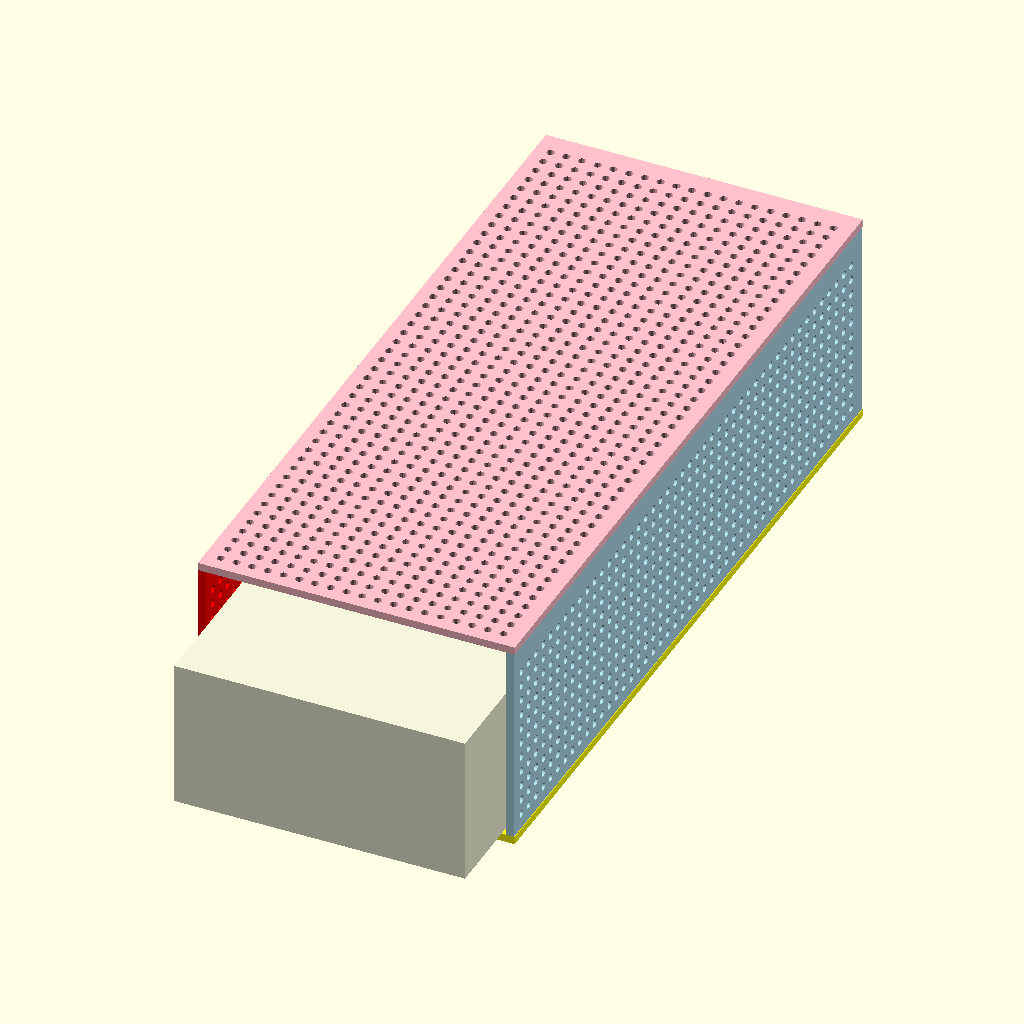
Cell 1: rendered with the file's own defaults.
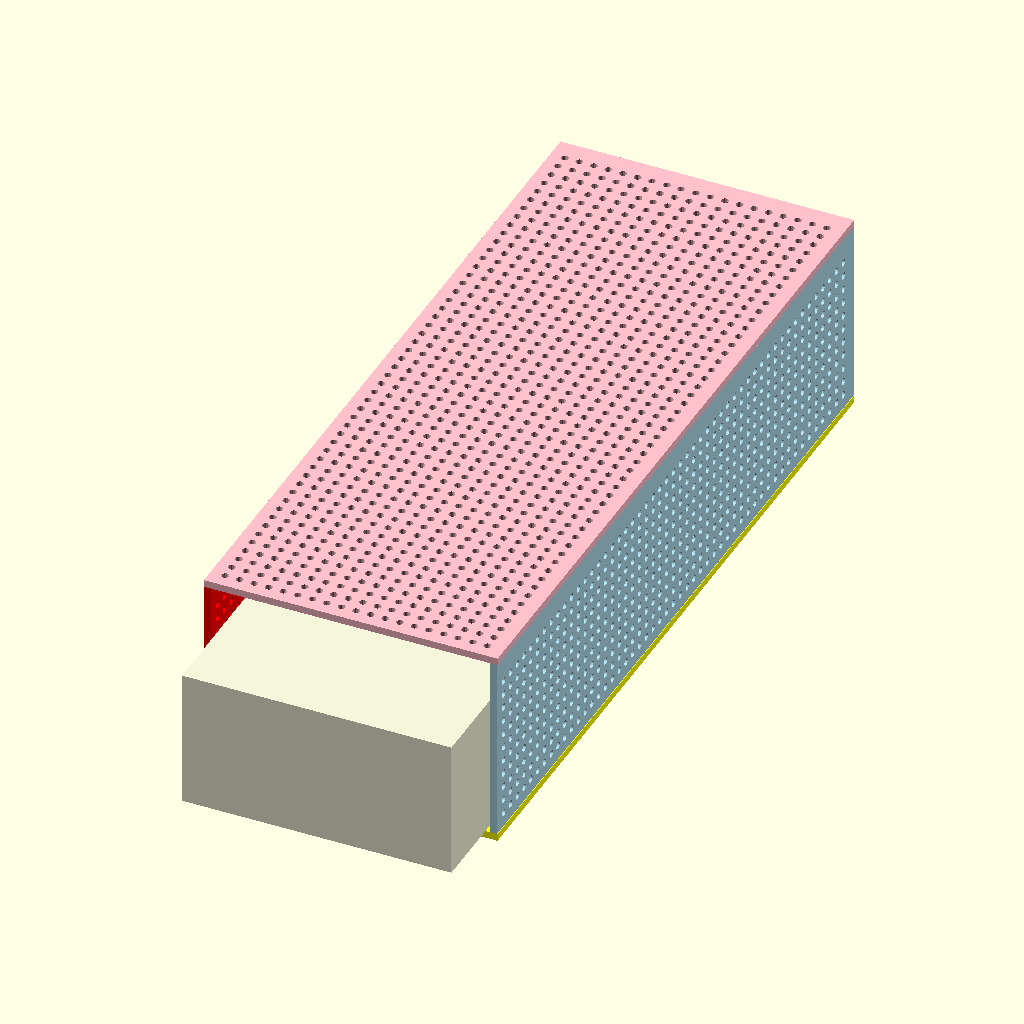
Cell 2: psu_console_gap = 60 (everything else at default).
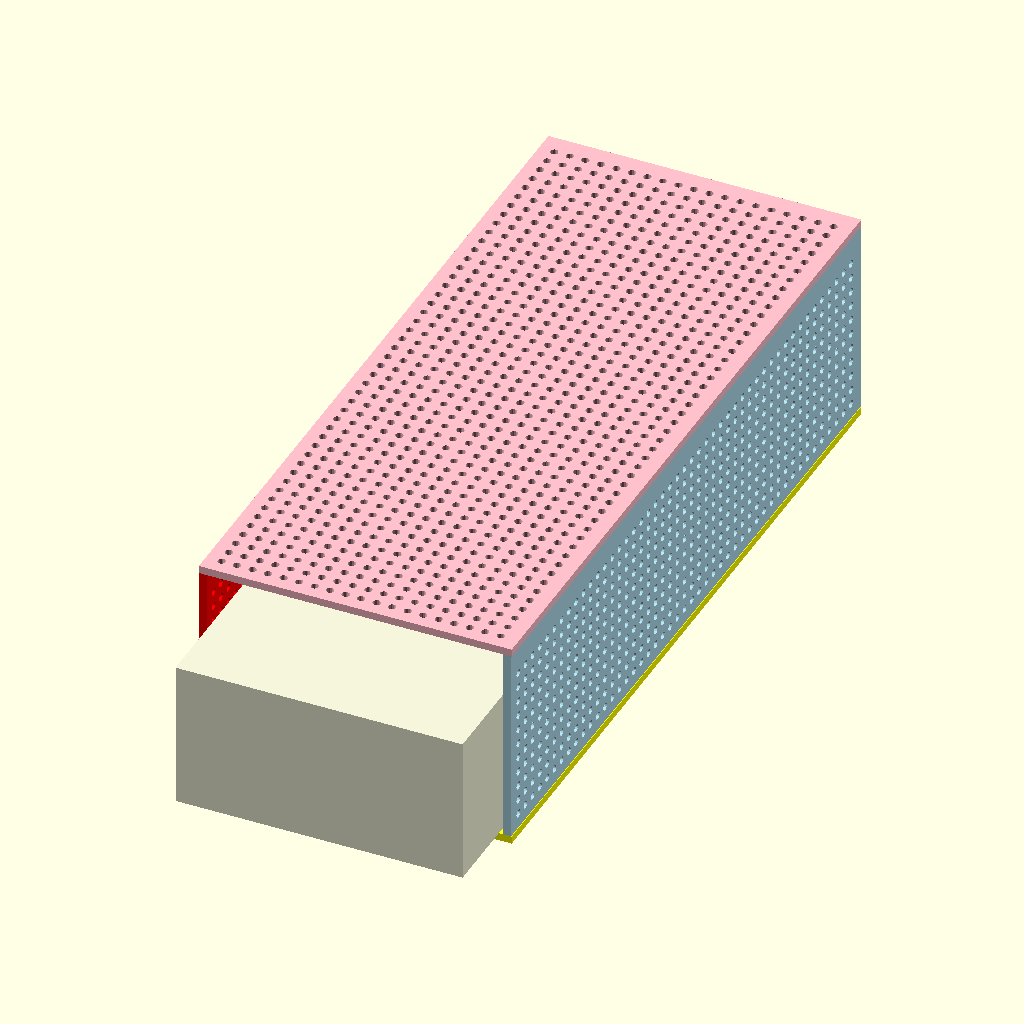
Cell 3: back_gap = 10 (everything else at default).
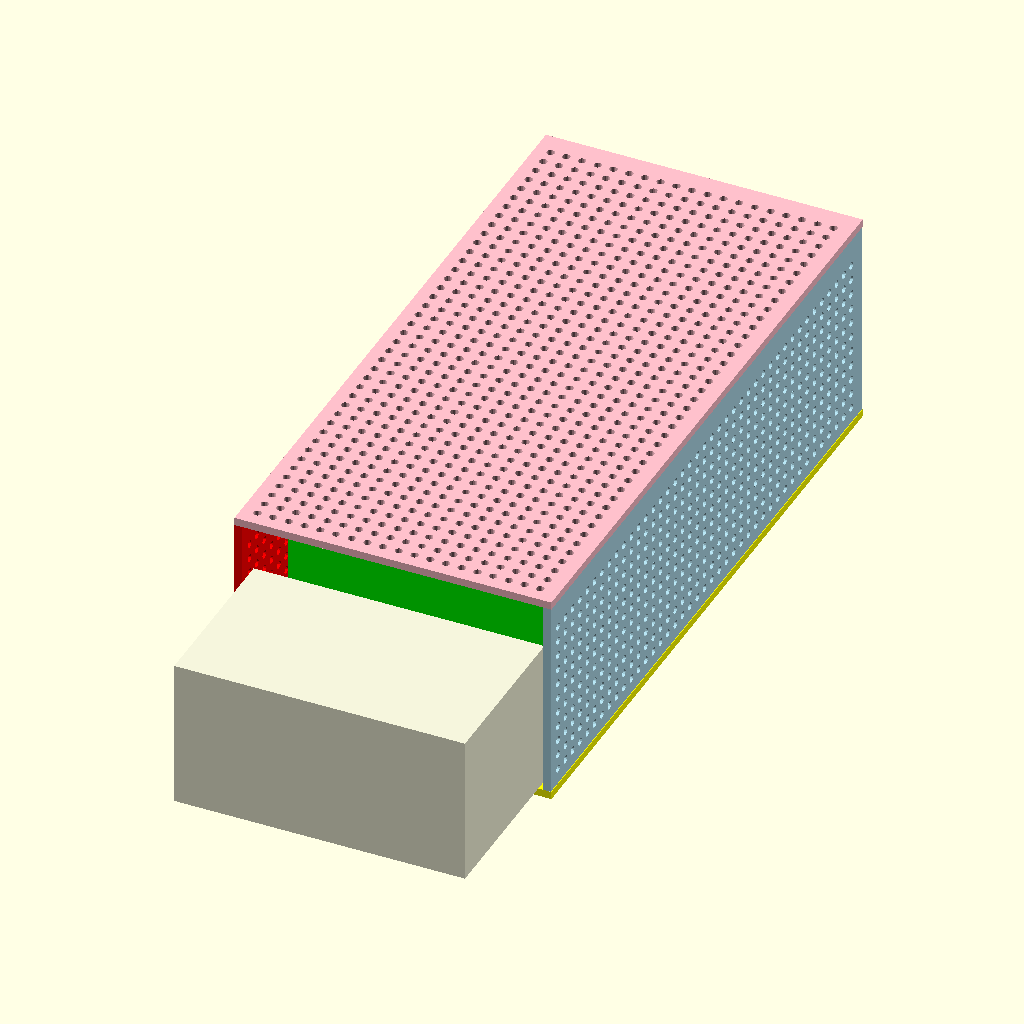
Cell 4: box_skip = 60 (everything else at default).
The same orthographic view direction (rotation 55°, 0°, 25°; colour scheme Cornfield) for every cell, with the view re-fitted per cell, so scale and position can differ between cells.
Source of the model, Elektronikk/3d-greier/psu-box/Strømforsyning/Strømforsyningsboks2.scad:
include <ymse.scad>

fn = 11;
antifuckup = .1;
afu = $preview ? antifuckup : 0;
testprint = 0;

//psu = [100,165,45];
psu = [113,215,51]; // S-480-24, 24V, 20A, 480W
console = [111,65,57];
max_height = console[2] == psu[2] ? console[2] : console[2] > psu[2] ? console[2] : psu[2];
max_width = console[0] == psu[0] ? console[0] : console[0] > psu[0] ? console[0] : psu[0];
psu_console_gap = 30;
back_gap = 5;
box_skip = 30;

x_gap = 1;
console_z_gap = 1;
psu_z_gap = 20;
wall = 3;
x_outer = psu[0]+x_gap*2+wall*2;
z_outer = psu[2]+psu_z_gap*2+wall*2;
x_inner = psu[0]+x_gap*2;
z_inner = psu[2]+psu_z_gap;
depth = testprint ? 20 : psu[1]+console[1]+psu_console_gap+back_gap-box_skip;
length = testprint ? 10 : 35;
innerlength = 100;
c14_length = 48;
c14_height = 27.5;
c14_roundings = 3/2;
c14_cuttings = 6;
c14_x = 10+wall;
c14_y = 5+wall;
term_x = 71.2;
term_y = 39.5;
term_clips_h = 14;
// tolerance = .5;
tolerance = .25;

echo(str("psu is ", psu, ", console is ", console, " max_height is ",
    max_height, " and max_width is ", max_width));

module tube(length=length) {
    linear_extrude(length) {
        difference() {
            square([x_outer,z_outer]);
            translate([wall,wall]) {
                square([x_inner,z_inner]);
            }
        }
    }
}

module plate(dim,thickness,holesize) {
    linear_extrude(thickness) {
        difference() {
            square(dim);
            for (x=[holesize*2:holesize*2:dim[0]-holesize*2]) {
                for (y=[holesize*2:holesize*2:dim[1]-holesize*2]) {
                    // echo("X is ", x, "Y is ", y);
                    translate([x,y]) {
                        circle(d=holesize, $fn=16);
                    }
                }
            }
        }
    }
}

module outer_frame(x=0, tolerance=tolerance, depth=depth) {
    largest = z_inner > x_inner ? z_inner : x_inner;
    tolerance_num=largest/(largest + tolerance);
    echo(largest, tolerance, tolerance_num);
    
    // Bottom
    color("yellow") plate([max_width+x_gap*2+wall*2,depth], wall, 3);

    // Left
    translate([0,0,wall]) {
        rotate([90,0,90]) {
            color("red") plate([depth,max_height+psu_z_gap], wall, 3);
        }
    }
    // Right
    translate([x_inner*tolerance_num+wall,0,wall]) {
        rotate([90,0,90]) {
            color("lightblue") plate([depth,max_height+psu_z_gap], wall, 3);
        }
    }
    // Top
    translate([0,0,max_height+psu_z_gap+wall]) {
        color("pink") plate([max_width+x_gap*2+wall*2,depth], wall, 3);
    }
}

module backplate() {
    c14_hole = [
        [0,0], 
        [0, c14_height], 
        [c14_length-c14_cuttings, c14_height],
        [c14_length, c14_height-c14_cuttings],
        [c14_length, c14_cuttings],
        [c14_length-c14_cuttings, 0]
    ];


    translate([wall,wall,0]) {
        linear_extrude(wall) {
            difference() {
                square([x_inner,z_inner]);
                translate([c14_x,c14_y]) {
                    polygon(c14_hole);
                    translate([-4.5,c14_height/2]) {
                        circle(d=3.5, $fn=fn);
                    }
                    translate([c14_length+4.5,c14_height/2]) {
                        circle(d=3.5, $fn=fn);
                    }
                }
            }
        }
    }
}

module draw_psu() {
    if ($preview) {
        color("Lime") {
            cube(psu);
        }
    } else {
        echo("Not preview, so not printing psu");
    }
}

module draw_console() {
    if ($preview) {
        color("beige") {
            cube(console);
        }
    } else {
        echo("Not preview, so not printing psu");
    }
}

//frontplate();
//tube();
//backplate();
//tube();
//translate([wall,60,0])

//psu_front_x_gap = 1;
//psu_front_z_gap = 1;
largest_x = (console[0] > psu[0]) ? console[0] : psu[0];
console_correction = (largest_x - console[0])/2;

translate([x_gap+wall,console[1]+psu_console_gap,wall]) {
    draw_psu();
}

translate([x_gap+wall+console_correction,0,wall]) {
    draw_console();
}

translate([0,box_skip,0]) {
    outer_frame();
}
Customizer parameters (derived from the source; name, type, default, range or options):
fn: number, default 11
antifuckup: number, default 0.1
testprint: number, default 0
psu: vector, default [113, 215, 51]
console: vector, default [111, 65, 57]
psu_console_gap: number, default 30
back_gap: number, default 5
box_skip: number, default 30
x_gap: number, default 1
console_z_gap: number, default 1
psu_z_gap: number, default 20
wall: number, default 3
innerlength: number, default 100
c14_length: number, default 48
c14_height: number, default 27.5
c14_cuttings: number, default 6
term_x: number, default 71.2
term_y: number, default 39.5
term_clips_h: number, default 14
tolerance: number, default 0.25
